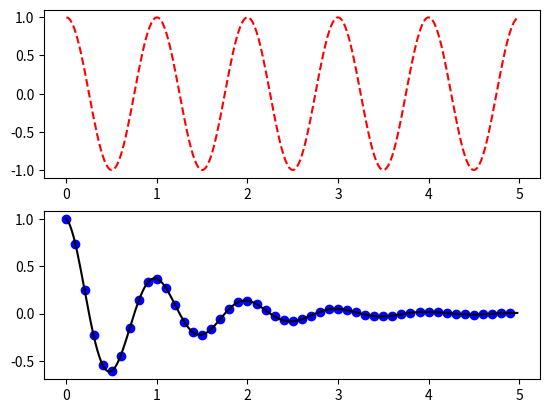

This chart was generated by the following Python code:
import numpy as np
import matplotlib.pyplot as plt

def f(t):
    return np.exp(-t) * np.cos(2*np.pi*t)

t1 = np.arange(0.0, 5.0, 0.1)
t2 = np.arange(0.0, 5.0, 0.02)

plt.figure(1)
plt.subplot(212)
plt.plot(t1, f(t1), 'bo', t2, f(t2), 'k')

plt.subplot(211)
plt.plot(t2, np.cos(2*np.pi*t2), 'r--')
plt.show()